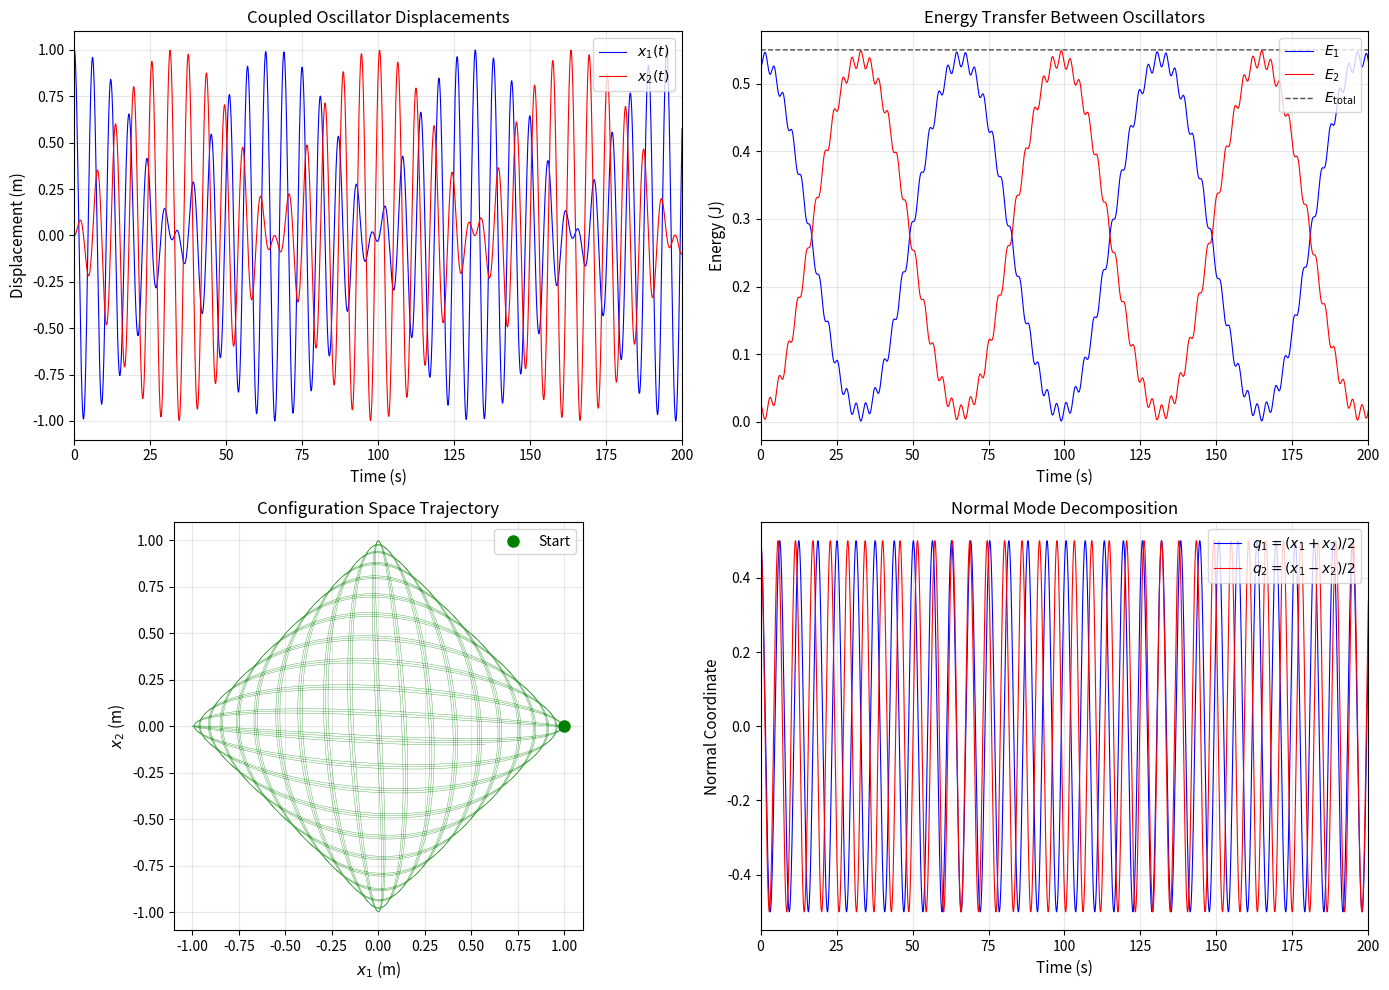

This figure's Python source:
import numpy as np
from scipy.integrate import odeint
import matplotlib.pyplot as plt

# System parameters
m = 1.0      # mass (kg)
k = 1.0      # outer spring constant (N/m)
kappa = 0.1  # coupling spring constant (N/m)

# Derived frequencies
omega_0 = np.sqrt(k / m)           # natural frequency
omega_c = np.sqrt(kappa / m)       # coupling frequency

# Normal mode frequencies
Omega_1 = omega_0
Omega_2 = np.sqrt(omega_0**2 + 2 * omega_c**2)

print(f"Natural frequency ω₀ = {omega_0:.4f} rad/s")
print(f"Coupling frequency ωc = {omega_c:.4f} rad/s")
print(f"Normal mode frequency Ω₁ = {Omega_1:.4f} rad/s")
print(f"Normal mode frequency Ω₂ = {Omega_2:.4f} rad/s")
print(f"Beat frequency = {(Omega_2 - Omega_1)/2:.4f} rad/s")
print(f"Beat period = {2*np.pi/(Omega_2 - Omega_1):.4f} s")

def coupled_oscillators(y, t, omega_0, omega_c):
    """
    Defines the system of ODEs for two coupled oscillators.
    
    State vector: y = [x1, v1, x2, v2]
    where x1, x2 are displacements and v1, v2 are velocities.
    """
    x1, v1, x2, v2 = y
    
    dx1_dt = v1
    dv1_dt = -omega_0**2 * x1 - omega_c**2 * (x1 - x2)
    dx2_dt = v2
    dv2_dt = -omega_0**2 * x2 - omega_c**2 * (x2 - x1)
    
    return [dx1_dt, dv1_dt, dx2_dt, dv2_dt]

# Time array
t_max = 200.0
dt = 0.01
t = np.arange(0, t_max, dt)

# Initial conditions: First mass displaced, second at rest
x1_0 = 1.0   # initial displacement of mass 1
v1_0 = 0.0   # initial velocity of mass 1
x2_0 = 0.0   # initial displacement of mass 2
v2_0 = 0.0   # initial velocity of mass 2

y0 = [x1_0, v1_0, x2_0, v2_0]

# Solve the system
solution = odeint(coupled_oscillators, y0, t, args=(omega_0, omega_c))

x1 = solution[:, 0]
v1 = solution[:, 1]
x2 = solution[:, 2]
v2 = solution[:, 3]

# Calculate energies
# Kinetic energy of each mass
KE1 = 0.5 * m * v1**2
KE2 = 0.5 * m * v2**2

# Potential energy in outer springs
PE1_outer = 0.5 * k * x1**2
PE2_outer = 0.5 * k * x2**2

# Potential energy in coupling spring
PE_coupling = 0.5 * kappa * (x1 - x2)**2

# Total energy of each oscillator (including half of coupling energy)
E1 = KE1 + PE1_outer + 0.5 * PE_coupling
E2 = KE2 + PE2_outer + 0.5 * PE_coupling

# Total system energy
E_total = KE1 + KE2 + PE1_outer + PE2_outer + PE_coupling

# Create comprehensive visualization
fig = plt.figure(figsize=(14, 10))

# Plot 1: Displacements vs time
ax1 = fig.add_subplot(2, 2, 1)
ax1.plot(t, x1, 'b-', label=r'$x_1(t)$', linewidth=0.8)
ax1.plot(t, x2, 'r-', label=r'$x_2(t)$', linewidth=0.8)
ax1.set_xlabel('Time (s)', fontsize=11)
ax1.set_ylabel('Displacement (m)', fontsize=11)
ax1.set_title('Coupled Oscillator Displacements', fontsize=12)
ax1.legend(loc='upper right', fontsize=10)
ax1.grid(True, alpha=0.3)
ax1.set_xlim(0, t_max)

# Plot 2: Energy transfer
ax2 = fig.add_subplot(2, 2, 2)
ax2.plot(t, E1, 'b-', label=r'$E_1$', linewidth=0.8)
ax2.plot(t, E2, 'r-', label=r'$E_2$', linewidth=0.8)
ax2.plot(t, E_total, 'k--', label=r'$E_{\rm total}$', linewidth=1.0, alpha=0.7)
ax2.set_xlabel('Time (s)', fontsize=11)
ax2.set_ylabel('Energy (J)', fontsize=11)
ax2.set_title('Energy Transfer Between Oscillators', fontsize=12)
ax2.legend(loc='upper right', fontsize=10)
ax2.grid(True, alpha=0.3)
ax2.set_xlim(0, t_max)

# Plot 3: Phase space trajectory
ax3 = fig.add_subplot(2, 2, 3)
ax3.plot(x1, x2, 'g-', linewidth=0.3, alpha=0.7)
ax3.plot(x1[0], x2[0], 'go', markersize=8, label='Start')
ax3.set_xlabel(r'$x_1$ (m)', fontsize=11)
ax3.set_ylabel(r'$x_2$ (m)', fontsize=11)
ax3.set_title('Configuration Space Trajectory', fontsize=12)
ax3.legend(loc='upper right', fontsize=10)
ax3.grid(True, alpha=0.3)
ax3.set_aspect('equal')

# Plot 4: Normal mode coordinates
q1 = (x1 + x2) / 2  # symmetric mode
q2 = (x1 - x2) / 2  # antisymmetric mode

ax4 = fig.add_subplot(2, 2, 4)
ax4.plot(t, q1, 'b-', label=r'$q_1 = (x_1+x_2)/2$', linewidth=0.8)
ax4.plot(t, q2, 'r-', label=r'$q_2 = (x_1-x_2)/2$', linewidth=0.8)
ax4.set_xlabel('Time (s)', fontsize=11)
ax4.set_ylabel('Normal Coordinate', fontsize=11)
ax4.set_title('Normal Mode Decomposition', fontsize=12)
ax4.legend(loc='upper right', fontsize=10)
ax4.grid(True, alpha=0.3)
ax4.set_xlim(0, t_max)

plt.tight_layout()
plt.savefig('plot.png', dpi=150, bbox_inches='tight')
plt.show()

print("\nPlot saved to 'plot.png'")

# Verify energy conservation
energy_drift = np.abs(E_total[-1] - E_total[0]) / E_total[0] * 100
print(f"Energy conservation check:")
print(f"  Initial total energy: {E_total[0]:.6f} J")
print(f"  Final total energy: {E_total[-1]:.6f} J")
print(f"  Relative drift: {energy_drift:.6f}%")

# Calculate theoretical beat period and compare
T_beat_theory = 2 * np.pi / (Omega_2 - Omega_1)
print(f"\nTheoretical beat period: {T_beat_theory:.4f} s")